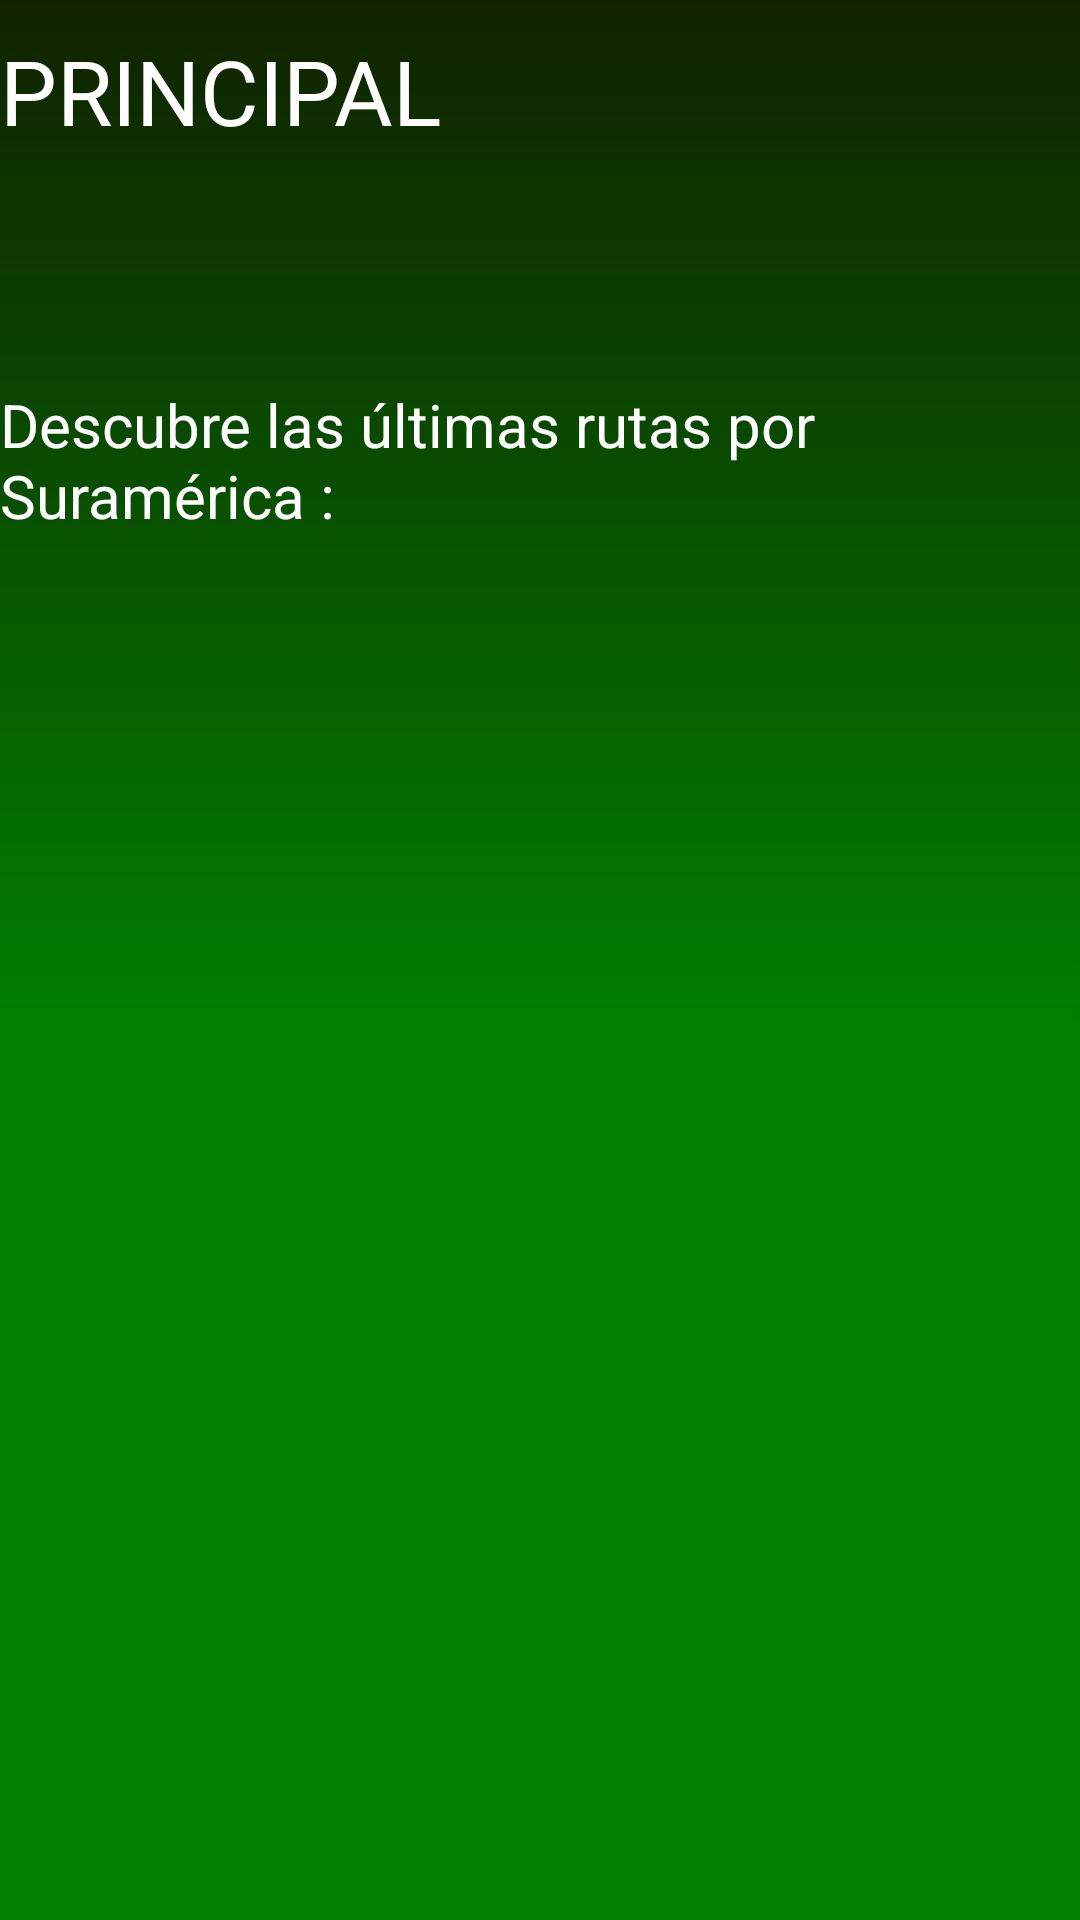

This screen was rendered from an Android layout file. Write that file and the resources it references.
<!-- AndroidManifest.xml: application theme AppTheme -->
<!-- res/layout/activity_main.xml -->
<?xml version="1.0" encoding="utf-8"?>
<android.support.v4.widget.DrawerLayout
    xmlns:android="http://schemas.android.com/apk/res/android"
    xmlns:tools="http://schemas.android.com/tools"
    android:layout_width="match_parent"
    android:layout_height="match_parent"
    tools:context="cualmemo.suramericasp3.MainActivity"
    android:background="@drawable/degradado1"
    android:orientation="vertical"
    android:id="@+id/contenedor">

    <LinearLayout
        android:layout_width="match_parent"
        android:layout_height="match_parent"
        android:orientation="vertical">
        <LinearLayout
            android:layout_width="match_parent"
            android:layout_height="0dp"
            android:layout_weight="0.2">
            <TextView
                android:layout_width="match_parent"
                android:layout_height="match_parent"
                android:paddingTop="10dp"
                android:text="PRINCIPAL"
                android:textSize="30dp"
                android:textColor="@color/white"/>


        </LinearLayout>
        <LinearLayout
            android:layout_width="match_parent"
            android:layout_height="0dp"
            android:layout_weight="0.1">

            <TextView
                android:layout_width="wrap_content"
                android:layout_height="wrap_content"
                android:text="Descubre las últimas rutas por Suramérica :"
                android:textSize="20dp"
                android:textColor="@color/white"/>

        </LinearLayout>
        <LinearLayout
            android:layout_width="match_parent"
            android:layout_height="0dp"
            android:layout_weight="0.7">

            <ListView
                android:layout_width="wrap_content"
                android:layout_height="wrap_content"
                android:id="@+id/lst">

            </ListView>
        </LinearLayout>
    </LinearLayout>
    <ListView
        android:layout_width="240dp"
        android:layout_height="match_parent"
        android:id="@+id/mizq"
        android:choiceMode="singleChoice"
        android:foregroundGravity="left"
        android:layout_gravity="start">

    </ListView>
</android.support.v4.widget.DrawerLayout>
<!-- resources referenced by this layout -->
<resources>
  <item name="white" type="color">#ffffff</item>
  <!-- drawable degradado1 (drawable) -->
  <?xml version="1.0" encoding="utf-8"?>
  <shape xmlns:android="http://schemas.android.com/apk/res/android" android:shape="rectangle" >
      <gradient
          android:type="linear"
          android:centerX="46%"
          android:startColor="#FF008000"
          android:centerColor="#FF008000"
          android:endColor="#FF112200"
          android:angle="90"/>
  </shape>
  <style name="AppTheme" parent="Theme.AppCompat.Light.DarkActionBar">
          
          <item name="colorPrimary">@color/darkviolet</item>
          <item name="colorPrimaryDark">@color/black</item>
          <item name="colorAccent">@color/whitesmoke</item>
      </style>
  <item name="darkviolet" type="color">#062d06</item>
  <item name="black" type="color">#000000</item>
  <item name="whitesmoke" type="color">#f5f5f5</item>
</resources>
